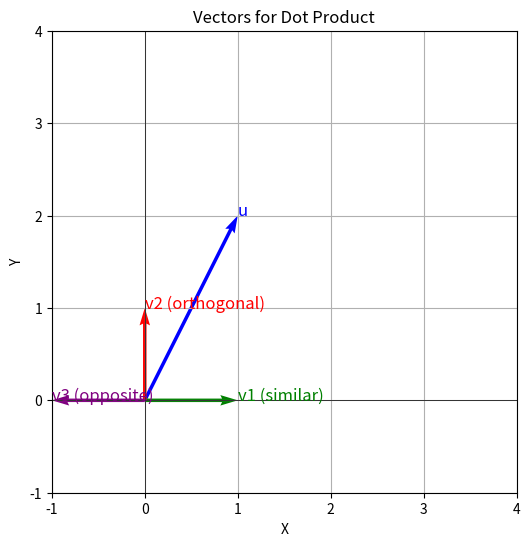

Generate this figure with matplotlib:
import numpy as np
import matplotlib.pyplot as plt

u = np.array([1, 2])


# Visualize vectors
def plot_2d_vectors(vectors, labels, colors):
    plt.figure(figsize=(6, 6))
    origin = np.zeros(2)
    for vec, label, color in zip(vectors, labels, colors):
        plt.quiver(*origin, *vec, color=color, scale=1, scale_units="xy", angles="xy")
        plt.text(vec[0], vec[1], label, color=color, fontsize=12)
    plt.grid(True)
    plt.xlim(-1, 4)
    plt.ylim(-1, 4)
    plt.axhline(0, color="black", linewidth=0.5)
    plt.axvline(0, color="black", linewidth=0.5)
    plt.xlabel("X")
    plt.ylabel("Y")
    plt.title("Vectors for Dot Product")
    plt.show()


# Define vectors with varying similarity
v1 = np.array([1, 0])  # Same direction as u
v2 = np.array([0, 1])  # Orthogonal to v1
v3 = np.array([-1, 0])  # Opposite to v1

# Compute cosine similarities
cos_sim_v1 = np.dot(u, v1) / (np.linalg.norm(u) * np.linalg.norm(v1))
cos_sim_v2 = np.dot(u, v2) / (np.linalg.norm(u) * np.linalg.norm(v2))
cos_sim_v3 = np.dot(u, v3) / (np.linalg.norm(u) * np.linalg.norm(v3))

# Print results
print("Cosine similarity u, v1:", cos_sim_v1)
print("Cosine similarity u, v2:", cos_sim_v2)
print("Cosine similarity u, v3:", cos_sim_v3)

# Plot vectors
plot_2d_vectors(
    [u, v1, v2, v3],
    ["u", "v1 (similar)", "v2 (orthogonal)", "v3 (opposite)"],
    ["blue", "green", "red", "purple"],
)
